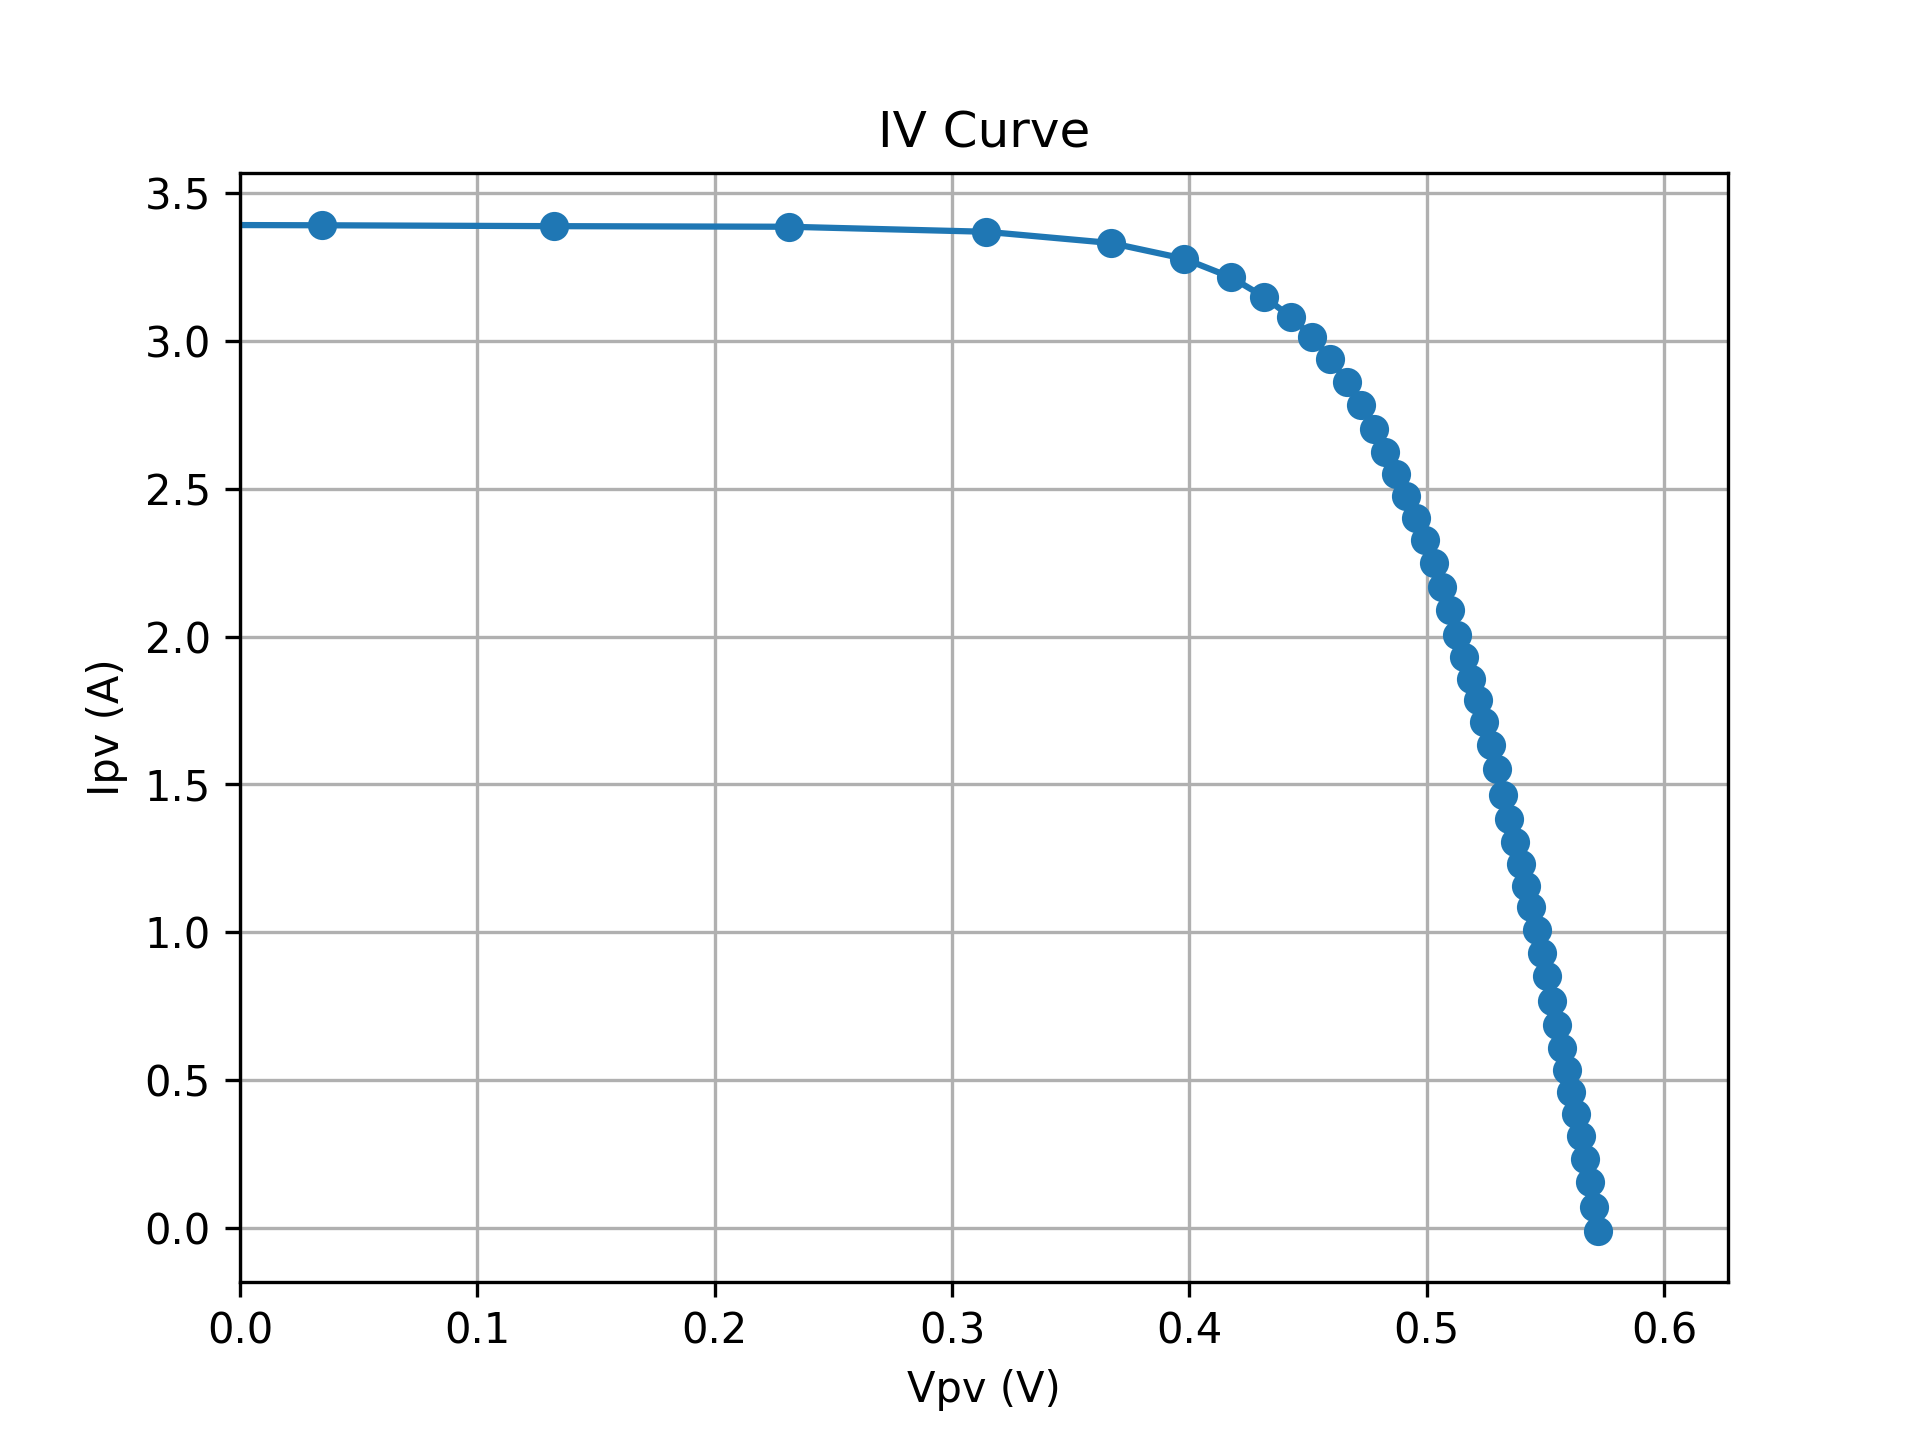

The table this chart was drawn from, first rows:
SMU_V, Vpv, Ipv
6.0, -1.664, 3.399
6.1, -1.562, 3.398
6.2, -1.463, 3.398
6.3, -1.363, 3.399
6.4, -1.262, 3.399
6.5, -1.163, 3.398
6.6, -1.063, 3.397
6.7, -0.9621, 3.399
6.8, -0.8632, 3.395
6.9, -0.7658, 3.395
7, -0.6639, 3.396
7.1, -0.5654, 3.396
7.2, -0.4651, 3.394
7.3, -0.3639, 3.393
7.4, -0.2643, 3.393
7.5, -0.1656, 3.393
7.6, -0.06684, 3.394
7.7, 0.03448, 3.392
7.8, 0.1324, 3.389
7.9, 0.2313, 3.387
8, 0.3144, 3.37
8.1, 0.367, 3.332
8.2, 0.3977, 3.279
8.3, 0.4176, 3.216
8.4, 0.4316, 3.149
8.5, 0.4428, 3.082
8.6, 0.4518, 3.015
8.7, 0.4595, 2.94
8.8, 0.4664, 2.862
8.9, 0.4722, 2.784
9, 0.4777, 2.703
9.1, 0.4826, 2.624
9.2, 0.4872, 2.55
9.3, 0.4914, 2.476
9.4, 0.4956, 2.402
9.5, 0.4995, 2.327
9.6, 0.503, 2.25
9.7, 0.5064, 2.169
9.8, 0.5097, 2.089
9.9, 0.5128, 2.007
10, 0.5158, 1.931
10.1, 0.5188, 1.857
10.2, 0.5216, 1.784
10.3, 0.5244, 1.71
10.4, 0.5271, 1.632
10.5, 0.5296, 1.552
10.6, 0.5323, 1.465
10.7, 0.5348, 1.384
10.8, 0.5372, 1.304
10.9, 0.5396, 1.229
11, 0.5419, 1.155
11.1, 0.5441, 1.085
11.2, 0.5464, 1.008
11.3, 0.5486, 0.929
11.4, 0.5507, 0.85
11.5, 0.5528, 0.767
11.6, 0.5549, 0.686
11.7, 0.5569, 0.607
11.8, 0.559, 0.533
11.9, 0.561, 0.459
... 6 more rows
